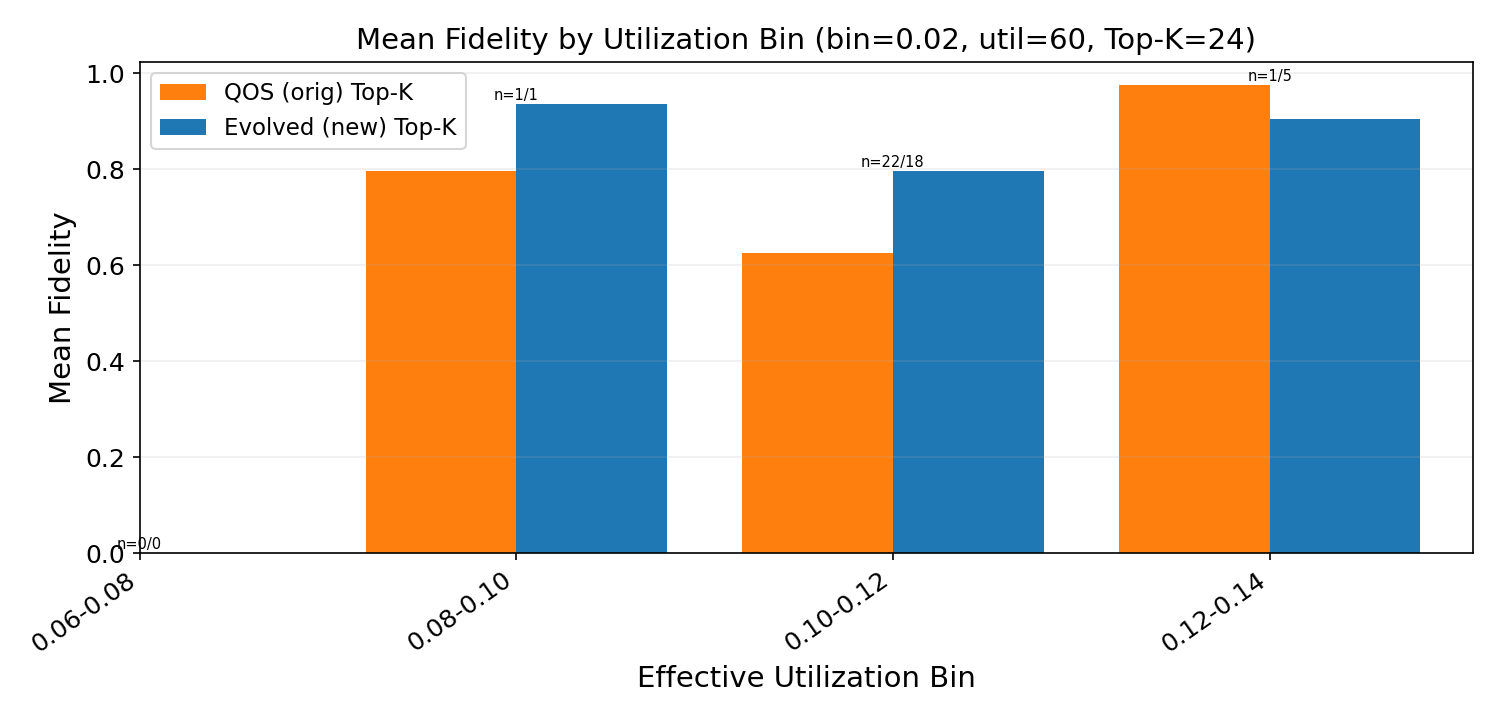

The data file committed next to this chart (first rows):
util_lo, util_hi, orig_mean_fidelity, orig_count, new_mean_fidelity, new_count
0.06, 0.08, nan, 0, nan, 0
0.08, 0.1, 0.7953, 1, 0.9362, 1
0.1, 0.12, 0.6256, 22, 0.7973, 18
0.12, 0.14, 0.9756, 1, 0.9056, 5
